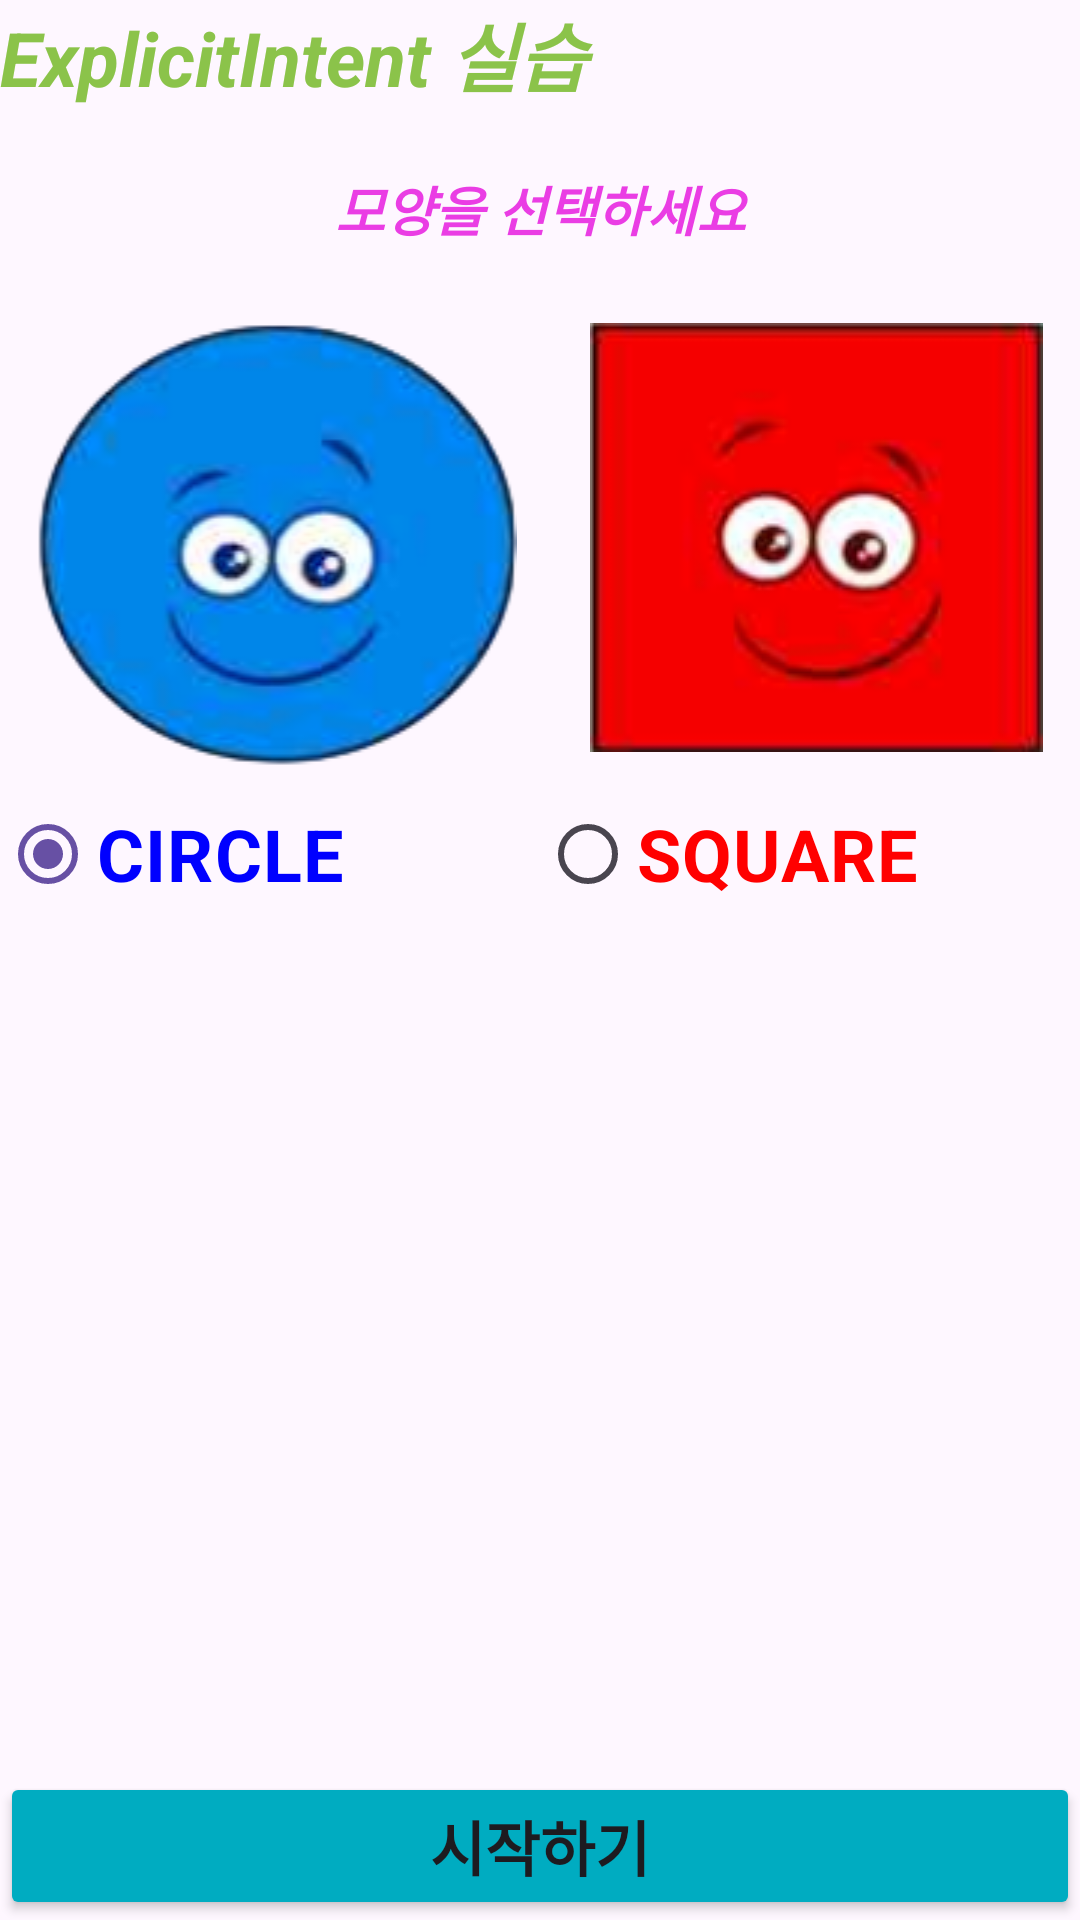

Write the Android layout XML for this screen, with the resource values it uses.
<!-- AndroidManifest.xml: application theme Theme.Lab6_Result -->
<!-- res/layout/activity_main.xml -->
<?xml version="1.0" encoding="utf-8"?>
<LinearLayout xmlns:android="http://schemas.android.com/apk/res/android"
    xmlns:app="http://schemas.android.com/apk/res-auto"
    xmlns:tools="http://schemas.android.com/tools"
    android:id="@+id/main"
    android:layout_width="match_parent"
    android:layout_height="match_parent"
    android:layout_margin="20dp"
    android:orientation="vertical"
    tools:context=".MainActivity">

    <TextView
        android:layout_width="match_parent"
        android:layout_height="wrap_content"
        android:text="ExplicitIntent 실습"
        android:textColor="#8BC34A"
        android:textSize="25sp"
        android:textStyle="bold|italic" />

    <TextView
        android:layout_width="match_parent"
        android:layout_height="wrap_content"
        android:layout_margin="20dp"
        android:gravity="center"
        android:text="모양을 선택하세요"
        android:textColor="#EA3DE4"
        android:textSize="18sp"
        android:textStyle="bold|italic" />

    <LinearLayout
        android:layout_width="match_parent"
        android:layout_height="match_parent"
        android:layout_weight="1.5"
        android:orientation="vertical">
        <LinearLayout
            android:layout_width="match_parent"
            android:layout_height="wrap_content"
            android:orientation="horizontal">
            <ImageView
                android:layout_width="wrap_content"
                android:layout_height="wrap_content"
                android:layout_weight="1"
                android:padding="5dp"
                app:srcCompat="@drawable/circle" />
            <ImageView
                android:layout_width="wrap_content"
                android:layout_height="wrap_content"
                android:layout_weight="1"
                android:padding="5dp"
                app:srcCompat="@drawable/square" />
        </LinearLayout>
        <RadioGroup
            android:layout_width="match_parent"
            android:layout_height="wrap_content"
            android:gravity="center_horizontal"
            android:orientation="horizontal">
            <RadioButton
                android:id="@+id/radioButton1"
                android:layout_width="match_parent"
                android:layout_height="wrap_content"
                android:layout_weight="1"
                android:checked="true"
                android:text="CIRCLE"
                android:textColor="#0000FF"
                android:textSize="24sp"
                android:textStyle="bold" />
            <RadioButton
                android:id="@+id/radioButton2"
                android:layout_width="match_parent"
                android:layout_height="wrap_content"
                android:layout_weight="1"
                android:text="SQUARE"
                android:textColor="#FF0000"
                android:textSize="24sp"
                android:textStyle="bold" />
        </RadioGroup>
    </LinearLayout>

    <TextView
        android:id="@+id/textViewResult"
        android:layout_width="match_parent"
        android:layout_height="wrap_content"
        android:gravity="center"
        android:text="결과"
        android:textColor="#F44336"
        android:textSize="16sp"
        android:visibility="invisible" />

    <LinearLayout
        android:id="@+id/layoutResult"
        android:layout_width="match_parent"
        android:layout_height="match_parent"
        android:layout_marginBottom="30dp"
        android:layout_weight="2.5"
        android:background="#8000ACC1"
        android:orientation="horizontal"
        android:visibility="invisible">
        <ImageView
            android:id="@+id/image01"
            android:layout_width="match_parent"
            android:layout_height="match_parent"
            android:layout_weight="1"
            android:scaleType="fitXY" />
        <ImageView
            android:id="@+id/image02"
            android:layout_width="match_parent"
            android:layout_height="match_parent"
            android:layout_weight="1"
            android:scaleType="fitXY" />
        <ImageView
            android:id="@+id/image03"
            android:layout_width="match_parent"
            android:layout_height="match_parent"
            android:layout_weight="1"
            android:scaleType="fitXY" />
    </LinearLayout>

    <Button
        android:id="@+id/button"
        android:layout_width="match_parent"
        android:layout_height="wrap_content"
        android:backgroundTint="#00ACC1"
        android:text="시작하기"
        android:textSize="20sp"
        android:textStyle="bold" />
</LinearLayout>
<!-- resources referenced by this layout -->
<resources>
  <!-- drawable circle: png bitmap (drawable, 32923 bytes) -->
  <!-- drawable square: png bitmap (drawable, 17525 bytes) -->
  <style name="Theme.Lab6_Result" parent="Base.Theme.Lab6_Result" />
  <style name="Base.Theme.Lab6_Result" parent="Theme.Material3.DayNight.NoActionBar">
          
          
      </style>
</resources>
